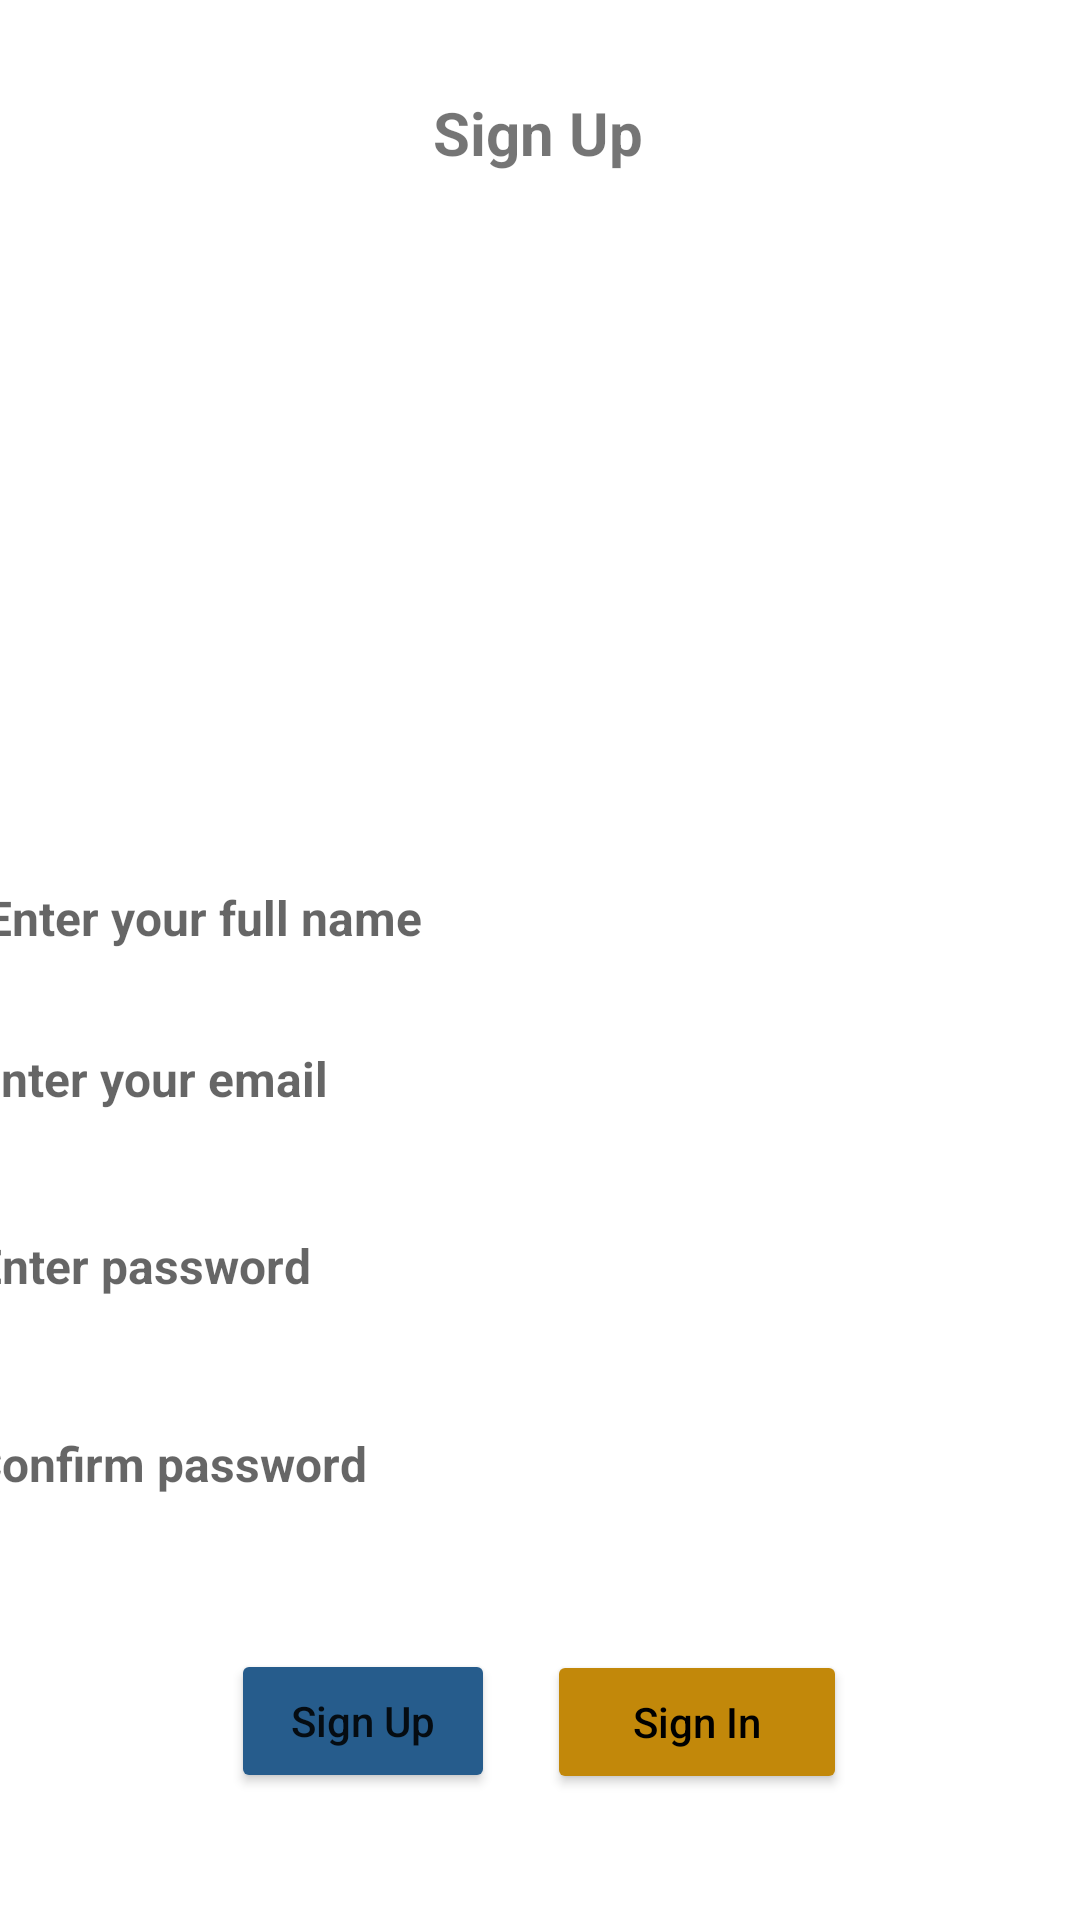

Here is an Android app screen rendered from its layout file. Give the layout XML and the strings, colors and styles it references.
<!-- AndroidManifest.xml: application theme Theme.BottomNavYT -->
<!-- res/layout/activity_sign_up.xml -->
<?xml version="1.0" encoding="utf-8"?>
<androidx.constraintlayout.widget.ConstraintLayout xmlns:android="http://schemas.android.com/apk/res/android"
    xmlns:app="http://schemas.android.com/apk/res-auto"
    xmlns:tools="http://schemas.android.com/tools"
    android:layout_width="match_parent"
    android:layout_height="match_parent"
    tools:context=".SignUp">

    <TextView
        android:id="@+id/signUp_text"
        android:layout_width="wrap_content"
        android:layout_height="wrap_content"
        android:text="@string/signUp_text"
        app:layout_constraintBottom_toBottomOf="parent"
        app:layout_constraintEnd_toEndOf="parent"
        app:layout_constraintHorizontal_bias="0.498"
        app:layout_constraintStart_toStartOf="parent"
        android:textSize="20sp"
        app:layout_constraintTop_toTopOf="parent"
        android:textStyle="bold"
        app:layout_constraintVertical_bias="0.05" />

    <EditText
        android:id="@+id/signUp_email_field"
        android:layout_width="378dp"
        android:layout_height="49dp"
        android:layout_marginBottom="256dp"
        android:background="@drawable/edit_text_background"
        android:ems="10"
        android:hint="@string/email_hint_text"
        android:inputType="textEmailAddress"
        android:minHeight="48dp"
        android:textSize="16sp"
        android:textStyle="bold"
        app:layout_constraintBottom_toBottomOf="parent"
        app:layout_constraintEnd_toEndOf="parent"
        app:layout_constraintHorizontal_bias="0.515"
        app:layout_constraintStart_toStartOf="parent" />

    <EditText
        android:id="@+id/signUp_password_field"
        android:layout_width="378dp"
        android:layout_height="48dp"
        android:background="@drawable/edit_text_background"
        android:ems="10"
        android:hint="@string/enter_password_text"
        android:inputType="textPassword"
        android:textSize="16sp"
        android:textStyle="bold"
        app:layout_constraintBottom_toBottomOf="parent"
        app:layout_constraintEnd_toEndOf="parent"
        app:layout_constraintHorizontal_bias="0.484"
        app:layout_constraintStart_toStartOf="parent"
        app:layout_constraintTop_toBottomOf="@+id/signUp_email_field"
        app:layout_constraintVertical_bias="0.067" />

    <EditText
        android:id="@+id/signUp_confirm_password_field"
        android:layout_width="379dp"
        android:layout_height="52dp"
        android:background="@drawable/edit_text_background"
        android:ems="10"
        android:hint="@string/confirm_password_text"
        android:inputType="textPassword"
        android:textSize="16sp"
        android:textStyle="bold"
        app:layout_constraintBottom_toBottomOf="parent"
        app:layout_constraintEnd_toEndOf="parent"
        app:layout_constraintHorizontal_bias="0.531"
        app:layout_constraintStart_toStartOf="parent"
        app:layout_constraintTop_toBottomOf="@+id/signUp_email_field"
        app:layout_constraintVertical_bias="0.382" />

    <Button
        android:id="@+id/signUp_button_field"
        android:layout_width="wrap_content"
        android:layout_height="wrap_content"
        android:text="@string/signUp_text"
        android:textAllCaps="false"
        android:backgroundTint="@color/skyBlue"
        app:layout_constraintBottom_toBottomOf="parent"
        app:layout_constraintEnd_toEndOf="parent"
        app:layout_constraintHorizontal_bias="0.283"
        app:layout_constraintStart_toStartOf="parent"
        app:layout_constraintTop_toBottomOf="@+id/signUp_password_field"
        app:layout_constraintVertical_bias="0.71" />

    <ImageView
        android:id="@+id/imageView"
        android:layout_width="153dp"
        android:layout_height="124dp"
        app:layout_constraintBottom_toTopOf="@+id/signUp_email_field"
        app:layout_constraintEnd_toEndOf="parent"
        app:layout_constraintStart_toStartOf="parent"
        app:layout_constraintTop_toBottomOf="@+id/signUp_text"
        app:srcCompat="@mipmap/ic_launcher_round" />

    <Button
        android:id="@+id/get_signIn_button"
        android:layout_width="100dp"
        android:layout_height="48dp"
        android:backgroundTint="@color/gold"
        android:text="@string/signIn_text"
        android:textAllCaps="false"
        android:textColor="@color/black"
        app:layout_constraintBottom_toBottomOf="parent"
        app:layout_constraintEnd_toEndOf="parent"
        app:layout_constraintHorizontal_bias="0.184"
        app:layout_constraintStart_toEndOf="@+id/signUp_button_field"
        app:layout_constraintTop_toBottomOf="@+id/signUp_confirm_password_field"
        app:layout_constraintVertical_bias="0.461" />

    <EditText
        android:id="@+id/name_field"
        android:layout_width="375dp"
        android:layout_height="52dp"
        android:background="@drawable/edit_text_background"
        android:ems="10"
        android:hint="Enter your full name"
        android:textSize="16sp"
        android:textStyle="bold"
        app:layout_constraintBottom_toTopOf="@+id/signUp_email_field"
        app:layout_constraintEnd_toEndOf="parent"
        app:layout_constraintHorizontal_bias="0.361"
        app:layout_constraintStart_toStartOf="parent"
        app:layout_constraintTop_toBottomOf="@+id/imageView"
        app:layout_constraintVertical_bias="0.878" />


</androidx.constraintlayout.widget.ConstraintLayout>
<!-- resources referenced by this layout -->
<resources>
  <color name="black">#FF000000</color>
  <color name="gold">#c2880a</color>
  <color name="skyBlue">#265c8c</color>
  <string name="confirm_password_text">Confirm password</string>
  <string name="email_hint_text">Enter your email</string>
  <string name="enter_password_text">Enter password</string>
  <string name="signIn_text">Sign In</string>
  <string name="signUp_text">Sign Up</string>
  <style name="Theme.BottomNavYT" parent="Theme.MaterialComponents.Light">
          
          <item name="colorPrimary">@color/gold</item>
          <item name="colorPrimaryVariant">@color/purple_700</item>
          <item name="colorOnPrimary">@color/white</item>
          
          <item name="colorSecondary">@color/teal_200</item>
          <item name="colorSecondaryVariant">@color/teal_700</item>
          <item name="colorOnSecondary">@color/black</item>
          
          <item name="android:statusBarColor" tools:targetApi="l">?attr/colorPrimaryVariant</item>
          
      </style>
  <color name="purple_700">#FF3700B3</color>
  <color name="white">#FFFFFFFF</color>
  <color name="teal_200">#FF03DAC5</color>
  <color name="teal_700">#044A4A</color>
</resources>
